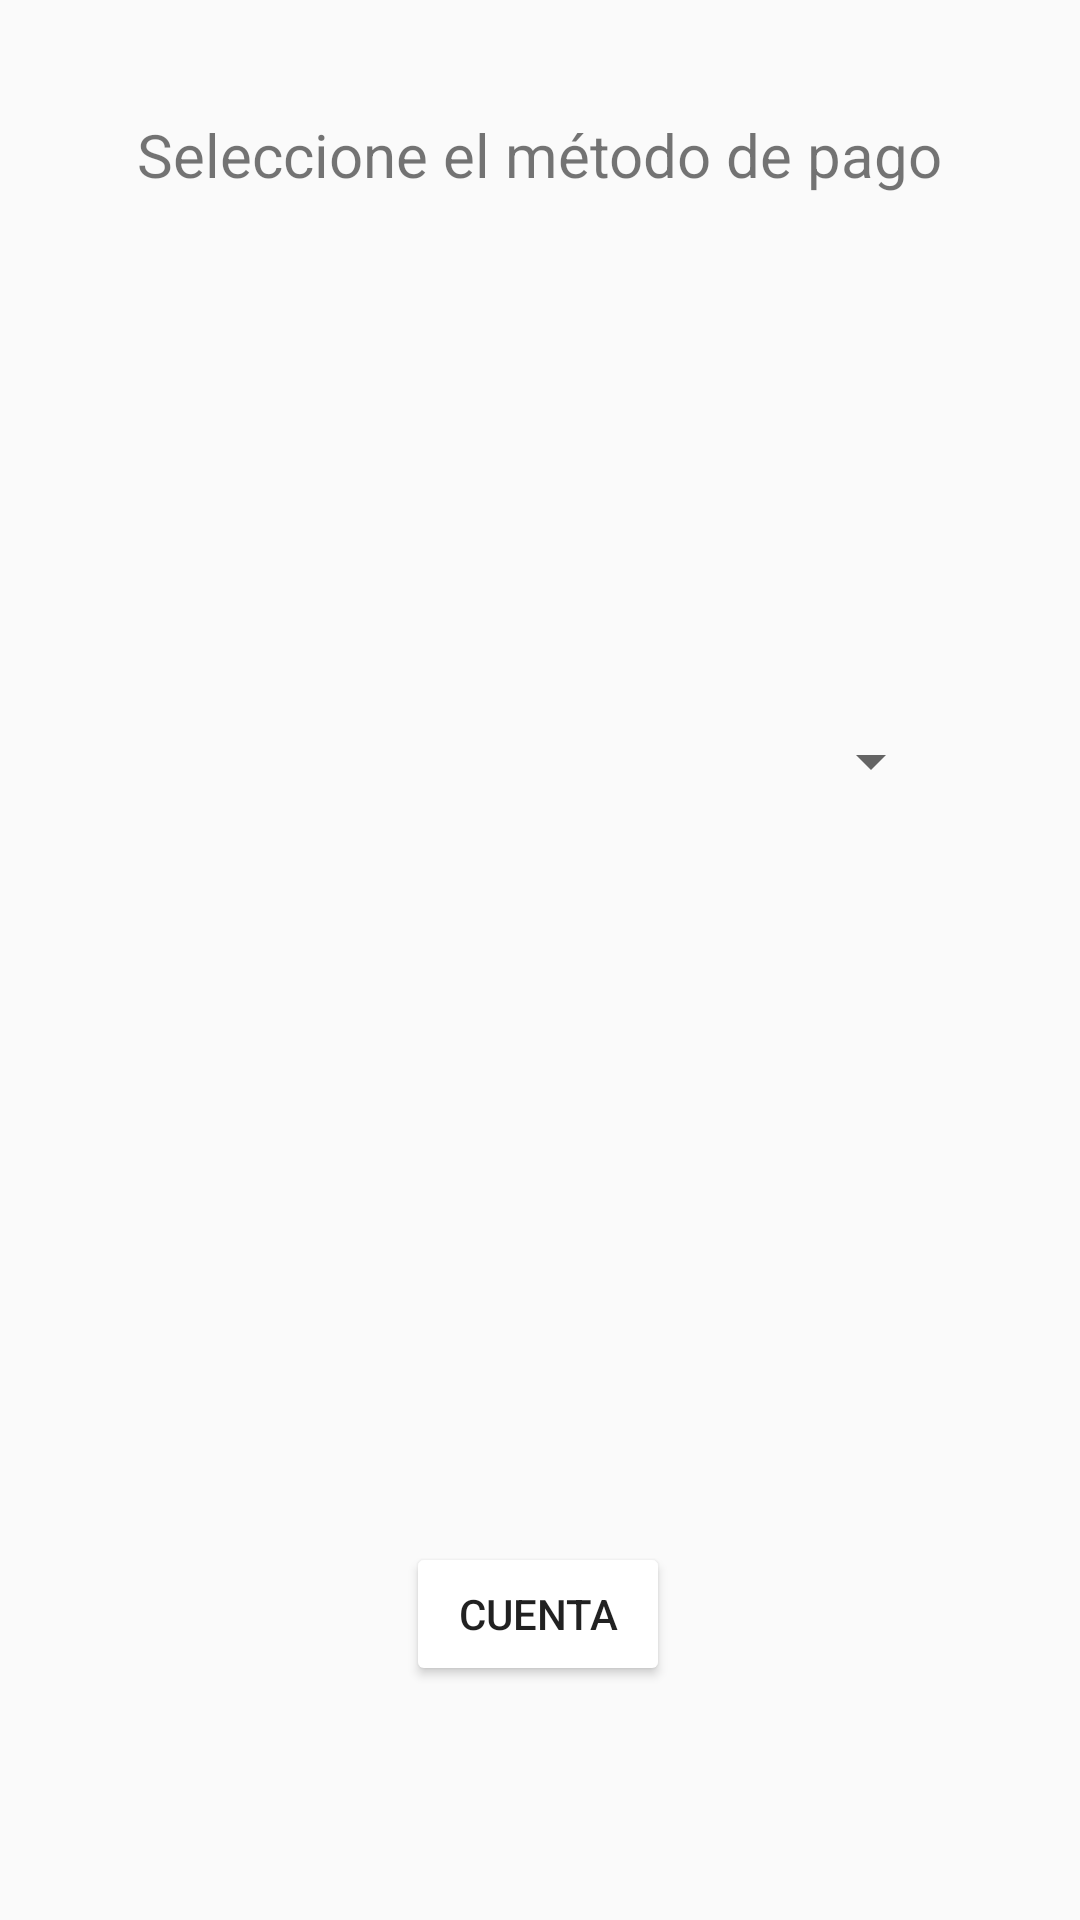

Produce the Android XML layout that renders to this screen, including the resource entries it uses.
<!-- AndroidManifest.xml: application theme Theme.Galeria -->
<!-- res/layout/payment_dialog.xml -->
<?xml version="1.0" encoding="utf-8"?>
<android.support.constraint.ConstraintLayout xmlns:android="http://schemas.android.com/apk/res/android"
    xmlns:app="http://schemas.android.com/apk/res-auto"
    xmlns:tools="http://schemas.android.com/tools"
    android:layout_width="wrap_content"
    android:layout_height="170dp">

    <TextView
        android:id="@+id/tvpago"
        android:layout_width="wrap_content"
        android:layout_height="wrap_content"
        android:layout_marginStart="8dp"
        android:layout_marginEnd="8dp"
        android:text="Seleccione el método de pago"
        android:textSize="20sp"
        app:layout_constraintBottom_toBottomOf="parent"
        app:layout_constraintEnd_toEndOf="parent"
        app:layout_constraintStart_toStartOf="parent"
        app:layout_constraintTop_toTopOf="parent"
        app:layout_constraintVertical_bias="0.062" />

    <Spinner
        android:id="@+id/sTipoPago"
        android:layout_width="229dp"
        android:layout_height="32dp"
        app:layout_constraintBottom_toBottomOf="parent"
        app:layout_constraintEnd_toEndOf="parent"
        app:layout_constraintHorizontal_bias="0.652"
        app:layout_constraintStart_toStartOf="parent"
        app:layout_constraintTop_toTopOf="parent"
        app:layout_constraintVertical_bias="0.391" />

    <Button
        android:id="@+id/bPago"
        android:layout_width="wrap_content"
        android:layout_height="wrap_content"
        android:backgroundTint="@color/white"
        android:text="CUENTA"
        app:layout_constraintBottom_toBottomOf="parent"
        app:layout_constraintEnd_toEndOf="parent"
        app:layout_constraintHorizontal_bias="0.497"
        app:layout_constraintStart_toStartOf="parent"
        app:layout_constraintTop_toTopOf="parent"
        app:layout_constraintVertical_bias="0.868" />
</android.support.constraint.ConstraintLayout>
<!-- resources referenced by this layout -->
<resources>
  <color name="white">#FFFFFFFF</color>
  <style name="Theme.Galeria" parent="Theme.AppCompat.Light.DarkActionBar">
          
          <item name="colorPrimary">@color/purple_500</item>
          <item name="colorPrimaryDark">@color/purple_700</item>
          <item name="colorAccent">@color/teal_200</item>
          
      </style>
  <color name="purple_500">#A36A44</color>
  <color name="purple_700">#BD7435</color>
  <color name="teal_200">#FF03DAC5</color>
</resources>
